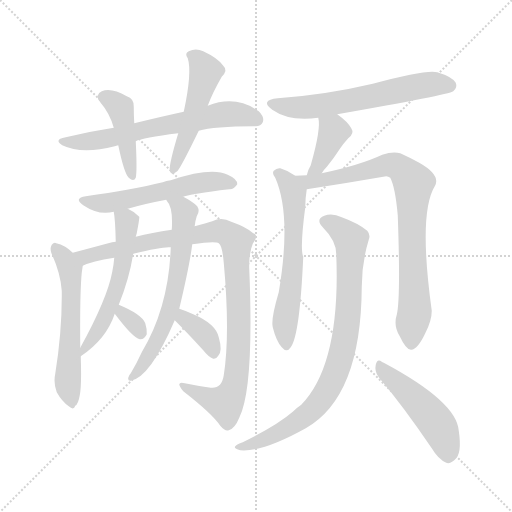
t = 0.00 s
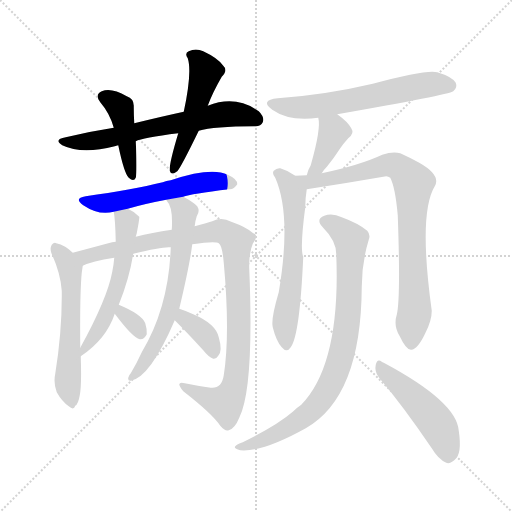
t = 2.33 s
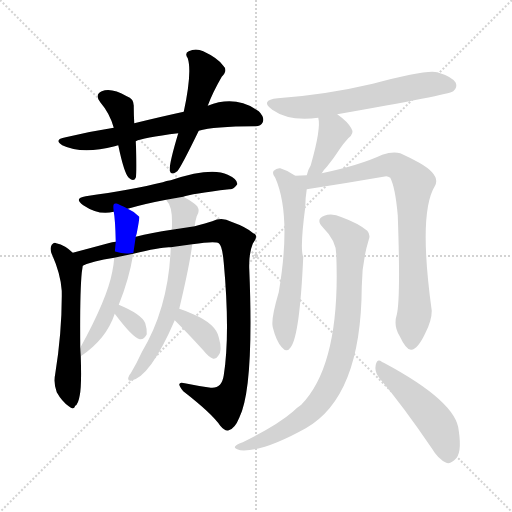
t = 4.65 s
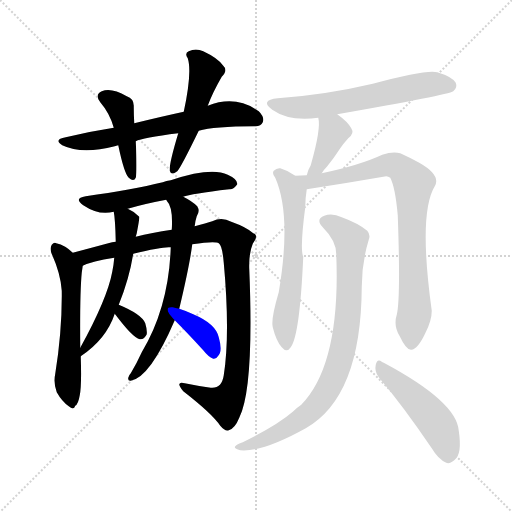
t = 6.98 s
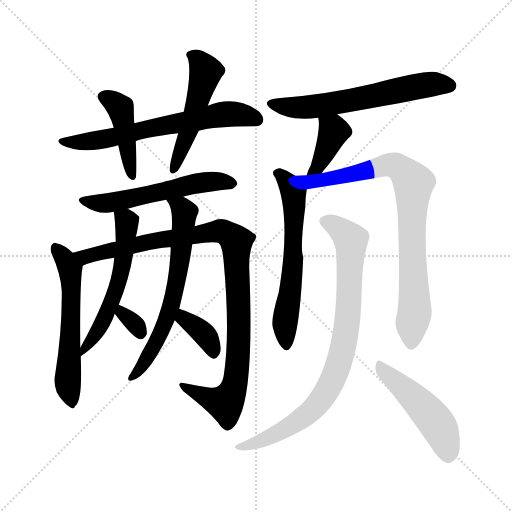
t = 9.31 s
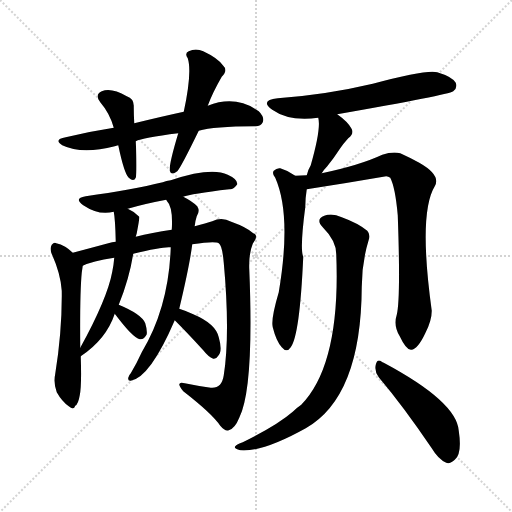
t = 11.63 s

The animated SVG that drew these frames (rendered in a browser with its animation timeline set to each time). Animation: 16 CSS @keyframes rules; one cycle of 11.63 s.

<svg version="1.1" viewBox="0 0 1024 1024" xmlns="http://www.w3.org/2000/svg">
  <g stroke="lightgray" stroke-dasharray="1,1" stroke-width="1" transform="scale(4, 4)">
    <line x1="0" y1="0" x2="256" y2="256"></line>
    <line x1="256" y1="0" x2="0" y2="256"></line>
    <line x1="128" y1="0" x2="128" y2="256"></line>
    <line x1="0" y1="128" x2="256" y2="128"></line>
  </g>
<g transform="scale(1, -1) translate(0, -900)">
   <style type="text/css">
    @keyframes keyframes0 {
      from {
       stroke: blue;
       stroke-dashoffset: 651;
       stroke-width: 128;
       }
       68% {
       animation-timing-function: step-end;
       stroke: blue;
       stroke-dashoffset: 0;
       stroke-width: 128;
       }
       to {
       stroke: black;
       stroke-width: 1024;
       }
       }
       #make-me-a-hanzi-animation-0 {
         animation: keyframes0 0.779785s both;
         animation-delay: 0.000000s;
         animation-timing-function: linear;
       }
    @keyframes keyframes1 {
      from {
       stroke: blue;
       stroke-dashoffset: 433;
       stroke-width: 128;
       }
       58% {
       animation-timing-function: step-end;
       stroke: blue;
       stroke-dashoffset: 0;
       stroke-width: 128;
       }
       to {
       stroke: black;
       stroke-width: 1024;
       }
       }
       #make-me-a-hanzi-animation-1 {
         animation: keyframes1 0.602376s both;
         animation-delay: 0.779785s;
         animation-timing-function: linear;
       }
    @keyframes keyframes2 {
      from {
       stroke: blue;
       stroke-dashoffset: 500;
       stroke-width: 128;
       }
       62% {
       animation-timing-function: step-end;
       stroke: blue;
       stroke-dashoffset: 0;
       stroke-width: 128;
       }
       to {
       stroke: black;
       stroke-width: 1024;
       }
       }
       #make-me-a-hanzi-animation-2 {
         animation: keyframes2 0.656901s both;
         animation-delay: 1.382161s;
         animation-timing-function: linear;
       }
    @keyframes keyframes3 {
      from {
       stroke: blue;
       stroke-dashoffset: 558;
       stroke-width: 128;
       }
       64% {
       animation-timing-function: step-end;
       stroke: blue;
       stroke-dashoffset: 0;
       stroke-width: 128;
       }
       to {
       stroke: black;
       stroke-width: 1024;
       }
       }
       #make-me-a-hanzi-animation-3 {
         animation: keyframes3 0.704102s both;
         animation-delay: 2.039062s;
         animation-timing-function: linear;
       }
    @keyframes keyframes4 {
      from {
       stroke: blue;
       stroke-dashoffset: 572;
       stroke-width: 128;
       }
       65% {
       animation-timing-function: step-end;
       stroke: blue;
       stroke-dashoffset: 0;
       stroke-width: 128;
       }
       to {
       stroke: black;
       stroke-width: 1024;
       }
       }
       #make-me-a-hanzi-animation-4 {
         animation: keyframes4 0.715495s both;
         animation-delay: 2.743164s;
         animation-timing-function: linear;
       }
    @keyframes keyframes5 {
      from {
       stroke: blue;
       stroke-dashoffset: 1011;
       stroke-width: 128;
       }
       77% {
       animation-timing-function: step-end;
       stroke: blue;
       stroke-dashoffset: 0;
       stroke-width: 128;
       }
       to {
       stroke: black;
       stroke-width: 1024;
       }
       }
       #make-me-a-hanzi-animation-5 {
         animation: keyframes5 1.072754s both;
         animation-delay: 3.458659s;
         animation-timing-function: linear;
       }
    @keyframes keyframes6 {
      from {
       stroke: blue;
       stroke-dashoffset: 555;
       stroke-width: 128;
       }
       64% {
       animation-timing-function: step-end;
       stroke: blue;
       stroke-dashoffset: 0;
       stroke-width: 128;
       }
       to {
       stroke: black;
       stroke-width: 1024;
       }
       }
       #make-me-a-hanzi-animation-6 {
         animation: keyframes6 0.701660s both;
         animation-delay: 4.531413s;
         animation-timing-function: linear;
       }
    @keyframes keyframes7 {
      from {
       stroke: blue;
       stroke-dashoffset: 322;
       stroke-width: 128;
       }
       51% {
       animation-timing-function: step-end;
       stroke: blue;
       stroke-dashoffset: 0;
       stroke-width: 128;
       }
       to {
       stroke: black;
       stroke-width: 1024;
       }
       }
       #make-me-a-hanzi-animation-7 {
         animation: keyframes7 0.512044s both;
         animation-delay: 5.233073s;
         animation-timing-function: linear;
       }
    @keyframes keyframes8 {
      from {
       stroke: blue;
       stroke-dashoffset: 646;
       stroke-width: 128;
       }
       68% {
       animation-timing-function: step-end;
       stroke: blue;
       stroke-dashoffset: 0;
       stroke-width: 128;
       }
       to {
       stroke: black;
       stroke-width: 1024;
       }
       }
       #make-me-a-hanzi-animation-8 {
         animation: keyframes8 0.775716s both;
         animation-delay: 5.745117s;
         animation-timing-function: linear;
       }
    @keyframes keyframes9 {
      from {
       stroke: blue;
       stroke-dashoffset: 362;
       stroke-width: 128;
       }
       54% {
       animation-timing-function: step-end;
       stroke: blue;
       stroke-dashoffset: 0;
       stroke-width: 128;
       }
       to {
       stroke: black;
       stroke-width: 1024;
       }
       }
       #make-me-a-hanzi-animation-9 {
         animation: keyframes9 0.544596s both;
         animation-delay: 6.520833s;
         animation-timing-function: linear;
       }
    @keyframes keyframes10 {
      from {
       stroke: blue;
       stroke-dashoffset: 613;
       stroke-width: 128;
       }
       67% {
       animation-timing-function: step-end;
       stroke: blue;
       stroke-dashoffset: 0;
       stroke-width: 128;
       }
       to {
       stroke: black;
       stroke-width: 1024;
       }
       }
       #make-me-a-hanzi-animation-10 {
         animation: keyframes10 0.748861s both;
         animation-delay: 7.065430s;
         animation-timing-function: linear;
       }
    @keyframes keyframes11 {
      from {
       stroke: blue;
       stroke-dashoffset: 389;
       stroke-width: 128;
       }
       56% {
       animation-timing-function: step-end;
       stroke: blue;
       stroke-dashoffset: 0;
       stroke-width: 128;
       }
       to {
       stroke: black;
       stroke-width: 1024;
       }
       }
       #make-me-a-hanzi-animation-11 {
         animation: keyframes11 0.566569s both;
         animation-delay: 7.814290s;
         animation-timing-function: linear;
       }
    @keyframes keyframes12 {
      from {
       stroke: blue;
       stroke-dashoffset: 612;
       stroke-width: 128;
       }
       67% {
       animation-timing-function: step-end;
       stroke: blue;
       stroke-dashoffset: 0;
       stroke-width: 128;
       }
       to {
       stroke: black;
       stroke-width: 1024;
       }
       }
       #make-me-a-hanzi-animation-12 {
         animation: keyframes12 0.748047s both;
         animation-delay: 8.380859s;
         animation-timing-function: linear;
       }
    @keyframes keyframes13 {
      from {
       stroke: blue;
       stroke-dashoffset: 829;
       stroke-width: 128;
       }
       73% {
       animation-timing-function: step-end;
       stroke: blue;
       stroke-dashoffset: 0;
       stroke-width: 128;
       }
       to {
       stroke: black;
       stroke-width: 1024;
       }
       }
       #make-me-a-hanzi-animation-13 {
         animation: keyframes13 0.924642s both;
         animation-delay: 9.128906s;
         animation-timing-function: linear;
       }
    @keyframes keyframes14 {
      from {
       stroke: blue;
       stroke-dashoffset: 844;
       stroke-width: 128;
       }
       73% {
       animation-timing-function: step-end;
       stroke: blue;
       stroke-dashoffset: 0;
       stroke-width: 128;
       }
       to {
       stroke: black;
       stroke-width: 1024;
       }
       }
       #make-me-a-hanzi-animation-14 {
         animation: keyframes14 0.936849s both;
         animation-delay: 10.053548s;
         animation-timing-function: linear;
       }
    @keyframes keyframes15 {
      from {
       stroke: blue;
       stroke-dashoffset: 483;
       stroke-width: 128;
       }
       61% {
       animation-timing-function: step-end;
       stroke: blue;
       stroke-dashoffset: 0;
       stroke-width: 128;
       }
       to {
       stroke: black;
       stroke-width: 1024;
       }
       }
       #make-me-a-hanzi-animation-15 {
         animation: keyframes15 0.643066s both;
         animation-delay: 10.990397s;
         animation-timing-function: linear;
       }
</style>
<path d="M 271.5 617.5 Q 284.5 624.5 356.5 633.5 L 397.5 638.5 Q 427.5 647.5 508.5 647.5 Q 521.5 646.5 525.5 655.5 Q 529.5 665.5 517.5 677.5 Q 471.5 710.5 415.5 688.5 L 367.5 676.5 Q 321.5 666.5 268.5 653.5 L 227.5 644.5 Q 181.5 637.5 131.5 625.5 Q 106.5 621.5 124.5 609.5 Q 163.5 590.5 229.5 607.5 Q 232.5 608.5 236.5 609.5 L 271.5 617.5 Z" fill="lightgray"></path> 
<path d="M 236.5 609.5 Q 248.5 552.5 257.5 544.5 Q 267.5 535.5 271.5 544.5 Q 274.5 557.5 271.5 617.5 L 268.5 653.5 Q 267.5 671.5 267.5 686.5 Q 268.5 702.5 253.5 707.5 Q 222.5 725.5 203.5 717.5 Q 188.5 710.5 200.5 695.5 Q 219.5 673.5 227.5 644.5 L 236.5 609.5 Z" fill="lightgray"></path> 
<path d="M 356.5 633.5 Q 338.5 573.5 339.5 560.5 Q 340.5 547.5 354.5 557.5 Q 361.5 564.5 397.5 638.5 L 415.5 688.5 Q 425.5 715.5 443.5 746.5 Q 456.5 759.5 446.5 768.5 Q 436.5 783.5 406.5 797.5 Q 391.5 804.5 377.5 797.5 Q 368.5 793.5 375.5 783.5 Q 384.5 755.5 367.5 676.5 L 356.5 633.5 Z" fill="lightgray"></path> 
<path d="M 366.5 506.5 Q 381.5 512.5 458.5 521.5 Q 467.5 520.5 474.5 531.5 Q 475.5 541.5 455.5 550.5 Q 422.5 566.5 341.5 539.5 Q 332.5 538.5 325.5 535.5 Q 264.5 520.5 171.5 507.5 Q 146.5 503.5 166.5 489.5 Q 197.5 468.5 227.5 476.5 L 255.5 482.5 Q 289.5 492.5 332.5 500.5 L 366.5 506.5 Z" fill="lightgray"></path> 
<path d="M 145.5 394.5 Q 130.5 409.5 112.5 413.5 Q 108.5 416.5 103.5 410.5 Q 99.5 404.5 102.5 394.5 Q 121.5 352.5 123.5 318.5 Q 124.5 239.5 110.5 152.5 Q 106.5 133.5 113.5 115.5 Q 123.5 97.5 137.5 87.5 Q 147.5 78.5 150.5 88.5 Q 156.5 91.5 159.5 109.5 Q 163.5 128.5 161.5 187.5 L 160.5 204.5 Q 159.5 313.5 163.5 354.5 Q 164.5 361.5 165.5 368.5 C 166.5 375.5 166.5 375.5 145.5 394.5 Z" fill="lightgray"></path> 
<path d="M 384.5 411.5 Q 430.5 418.5 437.5 413.5 Q 444.5 409.5 447.5 374.5 Q 460.5 232.5 447.5 149.5 Q 443.5 122.5 421.5 124.5 Q 393.5 128.5 369.5 133.5 Q 359.5 136.5 358.5 131.5 Q 358.5 127.5 366.5 117.5 Q 424.5 72.5 440.5 48.5 Q 450.5 36.5 457.5 39.5 Q 469.5 42.5 478.5 64.5 Q 508.5 124.5 498.5 362.5 Q 497.5 393.5 505.5 412.5 Q 518.5 430.5 506.5 433.5 Q 493.5 445.5 462.5 456.5 Q 443.5 466.5 424.5 457.5 Q 412.5 453.5 389.5 447.5 L 343.5 440.5 Q 303.5 434.5 271.5 426.5 L 231.5 416.5 Q 224.5 416.5 216.5 413.5 Q 179.5 403.5 145.5 394.5 C 116.5 386.5 137.5 358.5 165.5 368.5 Q 183.5 377.5 228.5 384.5 L 266.5 392.5 Q 326.5 407.5 341.5 405.5 L 384.5 411.5 Z" fill="lightgray"></path> 
<path d="M 227.5 476.5 Q 230.5 461.5 231.5 416.5 L 228.5 384.5 Q 227.5 371.5 224.5 356.5 Q 214.5 302.5 160.5 204.5 C 146.5 178.5 144.5 175.5 161.5 187.5 Q 212.5 221.5 229.5 272.5 L 237.5 290.5 Q 258.5 342.5 266.5 392.5 L 271.5 426.5 Q 272.5 430.5 273.5 433.5 Q 279.5 464.5 278.5 466.5 Q 269.5 476.5 255.5 482.5 C 228.5 496.5 224.5 498.5 227.5 476.5 Z" fill="lightgray"></path> 
<path d="M 229.5 272.5 Q 265.5 224.5 279.5 221.5 Q 288.5 220.5 293.5 231.5 Q 294.5 240.5 290.5 253.5 Q 283.5 271.5 237.5 290.5 C 209.5 302.5 211.5 296.5 229.5 272.5 Z" fill="lightgray"></path> 
<path d="M 358.5 282.5 Q 379.5 370.5 384.5 411.5 L 389.5 447.5 Q 388.5 448.5 389.5 448.5 Q 390.5 458.5 393.5 467.5 Q 400.5 477.5 394.5 487.5 Q 384.5 497.5 366.5 506.5 C 340.5 520.5 316.5 526.5 332.5 500.5 L 333.5 498.5 Q 346.5 485.5 343.5 440.5 L 341.5 405.5 Q 337.5 285.5 283.5 195.5 Q 273.5 173.5 261.5 153.5 Q 257.5 149.5 256.5 144.5 Q 255.5 137.5 261.5 138.5 Q 300.5 145.5 349.5 259.5 L 358.5 282.5 Z" fill="lightgray"></path> 
<path d="M 349.5 259.5 Q 374.5 234.5 406.5 199.5 Q 416.5 186.5 426.5 182.5 Q 432.5 181.5 436.5 188.5 Q 445.5 197.5 437.5 225.5 Q 431.5 252.5 386.5 271.5 Q 371.5 278.5 358.5 282.5 C 329.5 291.5 328.5 280.5 349.5 259.5 Z" fill="lightgray"></path> 
<path d="M 674.5 671.5 Q 896.5 710.5 906.5 717.5 Q 915.5 724.5 911.5 734.5 Q 904.5 746.5 874.5 755.5 Q 853.5 761.5 745.5 732.5 Q 652.5 710.5 555.5 703.5 Q 518.5 699.5 544.5 680.5 Q 578.5 656.5 636.5 664.5 L 674.5 671.5 Z" fill="lightgray"></path> 
<path d="M 643.5 553.5 Q 647.5 560.5 654.5 567.5 Q 667.5 583.5 680.5 603.5 Q 686.5 612.5 696.5 623.5 Q 709.5 633.5 702.5 643.5 Q 695.5 656.5 674.5 671.5 C 650.5 689.5 630.5 693.5 636.5 664.5 Q 642.5 643.5 621.5 569.5 Q 615.5 559.5 613.5 549.5 C 606.5 520.5 627.5 528.5 643.5 553.5 Z" fill="lightgray"></path> 
<path d="M 590.5 548.5 Q 577.5 558.5 560.5 563.5 Q 553.5 564.5 547.5 558.5 Q 543.5 552.5 550.5 544.5 Q 583.5 469.5 557.5 315.5 Q 541.5 261.5 545.5 245.5 Q 552.5 217.5 563.5 205.5 Q 573.5 193.5 581.5 205.5 Q 599.5 229.5 606.5 386.5 Q 599.5 401.5 610.5 485.5 Q 610.5 503.5 613.5 521.5 C 614.5 532.5 614.5 532.5 590.5 548.5 Z" fill="lightgray"></path> 
<path d="M 793.5 270.5 Q 786.5 248.5 799.5 227.5 Q 812.5 199.5 822.5 200.5 Q 835.5 201.5 850.5 233.5 Q 863.5 258.5 863.5 278.5 Q 836.5 473.5 869.5 527.5 Q 882.5 549.5 838.5 574.5 Q 820.5 584.5 800.5 593.5 Q 785.5 597.5 764.5 590.5 Q 719.5 569.5 643.5 553.5 L 613.5 549.5 Q 601.5 549.5 590.5 548.5 C 560.5 546.5 583.5 516.5 613.5 521.5 Q 691.5 533.5 772.5 547.5 Q 776.5 547.5 780.5 544.5 Q 790.5 525.5 795.5 469.5 Q 801.5 303.5 793.5 270.5 Z" fill="lightgray"></path> 
<path d="M 672.5 391.5 Q 681.5 171.5 602.5 90.5 Q 593.5 84.5 585.5 76.5 Q 554.5 49.5 485.5 15.5 Q 473.5 11.5 470.5 7.5 Q 466.5 3.5 480.5 -0.5 Q 525.5 -4.5 611.5 43.5 Q 722.5 106.5 723.5 326.5 Q 723.5 374.5 737.5 420.5 Q 741.5 430.5 734.5 438.5 Q 716.5 453.5 683.5 465.5 Q 664.5 474.5 648.5 468.5 Q 630.5 461.5 645.5 445.5 Q 672.5 418.5 672.5 391.5 Z" fill="lightgray"></path> 
<path d="M 757.5 145.5 Q 806.5 87.5 863.5 3.5 Q 876.5 -18.5 892.5 -25.5 Q 899.5 -28.5 909.5 -19.5 Q 924.5 -7.5 917.5 38.5 Q 913.5 96.5 767.5 174.5 Q 764.5 175.5 763.5 176.5 Q 754.5 183.5 751.5 170.5 Q 748.5 157.5 757.5 145.5 Z" fill="lightgray"></path> 
      <clipPath id="make-me-a-hanzi-clip-0">
      <path d="M 271.5 617.5 Q 284.5 624.5 356.5 633.5 L 397.5 638.5 Q 427.5 647.5 508.5 647.5 Q 521.5 646.5 525.5 655.5 Q 529.5 665.5 517.5 677.5 Q 471.5 710.5 415.5 688.5 L 367.5 676.5 Q 321.5 666.5 268.5 653.5 L 227.5 644.5 Q 181.5 637.5 131.5 625.5 Q 106.5 621.5 124.5 609.5 Q 163.5 590.5 229.5 607.5 Q 232.5 608.5 236.5 609.5 L 271.5 617.5 Z" fill="lightgray"></path>
      </clipPath>
      <path clip-path="url(#make-me-a-hanzi-clip-0)" d="M 126.5 618.5 L 145.5 614.5 L 216.5 622.5 L 443.5 671.5 L 488.5 669.5 L 513.5 660.5 " fill="none" id="make-me-a-hanzi-animation-0" stroke-dasharray="523 1046" stroke-linecap="round"></path>

      <clipPath id="make-me-a-hanzi-clip-1">
      <path d="M 236.5 609.5 Q 248.5 552.5 257.5 544.5 Q 267.5 535.5 271.5 544.5 Q 274.5 557.5 271.5 617.5 L 268.5 653.5 Q 267.5 671.5 267.5 686.5 Q 268.5 702.5 253.5 707.5 Q 222.5 725.5 203.5 717.5 Q 188.5 710.5 200.5 695.5 Q 219.5 673.5 227.5 644.5 L 236.5 609.5 Z" fill="lightgray"></path>
      </clipPath>
      <path clip-path="url(#make-me-a-hanzi-clip-1)" d="M 207.5 705.5 L 226.5 697.5 L 241.5 681.5 L 264.5 549.5 " fill="none" id="make-me-a-hanzi-animation-1" stroke-dasharray="305 610" stroke-linecap="round"></path>

      <clipPath id="make-me-a-hanzi-clip-2">
      <path d="M 356.5 633.5 Q 338.5 573.5 339.5 560.5 Q 340.5 547.5 354.5 557.5 Q 361.5 564.5 397.5 638.5 L 415.5 688.5 Q 425.5 715.5 443.5 746.5 Q 456.5 759.5 446.5 768.5 Q 436.5 783.5 406.5 797.5 Q 391.5 804.5 377.5 797.5 Q 368.5 793.5 375.5 783.5 Q 384.5 755.5 367.5 676.5 L 356.5 633.5 Z" fill="lightgray"></path>
      </clipPath>
      <path clip-path="url(#make-me-a-hanzi-clip-2)" d="M 387.5 788.5 L 411.5 756.5 L 377.5 634.5 L 347.5 563.5 " fill="none" id="make-me-a-hanzi-animation-2" stroke-dasharray="372 744" stroke-linecap="round"></path>

      <clipPath id="make-me-a-hanzi-clip-3">
      <path d="M 366.5 506.5 Q 381.5 512.5 458.5 521.5 Q 467.5 520.5 474.5 531.5 Q 475.5 541.5 455.5 550.5 Q 422.5 566.5 341.5 539.5 Q 332.5 538.5 325.5 535.5 Q 264.5 520.5 171.5 507.5 Q 146.5 503.5 166.5 489.5 Q 197.5 468.5 227.5 476.5 L 255.5 482.5 Q 289.5 492.5 332.5 500.5 L 366.5 506.5 Z" fill="lightgray"></path>
      </clipPath>
      <path clip-path="url(#make-me-a-hanzi-clip-3)" d="M 167.5 499.5 L 217.5 494.5 L 391.5 533.5 L 464.5 533.5 " fill="none" id="make-me-a-hanzi-animation-3" stroke-dasharray="430 860" stroke-linecap="round"></path>

      <clipPath id="make-me-a-hanzi-clip-4">
      <path d="M 145.5 394.5 Q 130.5 409.5 112.5 413.5 Q 108.5 416.5 103.5 410.5 Q 99.5 404.5 102.5 394.5 Q 121.5 352.5 123.5 318.5 Q 124.5 239.5 110.5 152.5 Q 106.5 133.5 113.5 115.5 Q 123.5 97.5 137.5 87.5 Q 147.5 78.5 150.5 88.5 Q 156.5 91.5 159.5 109.5 Q 163.5 128.5 161.5 187.5 L 160.5 204.5 Q 159.5 313.5 163.5 354.5 Q 164.5 361.5 165.5 368.5 C 166.5 375.5 166.5 375.5 145.5 394.5 Z" fill="lightgray"></path>
      </clipPath>
      <path clip-path="url(#make-me-a-hanzi-clip-4)" d="M 110.5 404.5 L 128.5 384.5 L 141.5 351.5 L 135.5 128.5 L 143.5 99.5 " fill="none" id="make-me-a-hanzi-animation-4" stroke-dasharray="444 888" stroke-linecap="round"></path>

      <clipPath id="make-me-a-hanzi-clip-5">
      <path d="M 384.5 411.5 Q 430.5 418.5 437.5 413.5 Q 444.5 409.5 447.5 374.5 Q 460.5 232.5 447.5 149.5 Q 443.5 122.5 421.5 124.5 Q 393.5 128.5 369.5 133.5 Q 359.5 136.5 358.5 131.5 Q 358.5 127.5 366.5 117.5 Q 424.5 72.5 440.5 48.5 Q 450.5 36.5 457.5 39.5 Q 469.5 42.5 478.5 64.5 Q 508.5 124.5 498.5 362.5 Q 497.5 393.5 505.5 412.5 Q 518.5 430.5 506.5 433.5 Q 493.5 445.5 462.5 456.5 Q 443.5 466.5 424.5 457.5 Q 412.5 453.5 389.5 447.5 L 343.5 440.5 Q 303.5 434.5 271.5 426.5 L 231.5 416.5 Q 224.5 416.5 216.5 413.5 Q 179.5 403.5 145.5 394.5 C 116.5 386.5 137.5 358.5 165.5 368.5 Q 183.5 377.5 228.5 384.5 L 266.5 392.5 Q 326.5 407.5 341.5 405.5 L 384.5 411.5 Z" fill="lightgray"></path>
      </clipPath>
      <path clip-path="url(#make-me-a-hanzi-clip-5)" d="M 153.5 393.5 L 174.5 386.5 L 281.5 413.5 L 437.5 437.5 L 448.5 436.5 L 470.5 420.5 L 478.5 239.5 L 475.5 170.5 L 465.5 118.5 L 448.5 93.5 L 379.5 118.5 L 364.5 130.5 " fill="none" id="make-me-a-hanzi-animation-5" stroke-dasharray="883 1766" stroke-linecap="round"></path>

      <clipPath id="make-me-a-hanzi-clip-6">
      <path d="M 227.5 476.5 Q 230.5 461.5 231.5 416.5 L 228.5 384.5 Q 227.5 371.5 224.5 356.5 Q 214.5 302.5 160.5 204.5 C 146.5 178.5 144.5 175.5 161.5 187.5 Q 212.5 221.5 229.5 272.5 L 237.5 290.5 Q 258.5 342.5 266.5 392.5 L 271.5 426.5 Q 272.5 430.5 273.5 433.5 Q 279.5 464.5 278.5 466.5 Q 269.5 476.5 255.5 482.5 C 228.5 496.5 224.5 498.5 227.5 476.5 Z" fill="lightgray"></path>
      </clipPath>
      <path clip-path="url(#make-me-a-hanzi-clip-6)" d="M 235.5 472.5 L 253.5 456.5 L 236.5 332.5 L 200.5 246.5 L 167.5 200.5 " fill="none" id="make-me-a-hanzi-animation-6" stroke-dasharray="427 854" stroke-linecap="round"></path>

      <clipPath id="make-me-a-hanzi-clip-7">
      <path d="M 229.5 272.5 Q 265.5 224.5 279.5 221.5 Q 288.5 220.5 293.5 231.5 Q 294.5 240.5 290.5 253.5 Q 283.5 271.5 237.5 290.5 C 209.5 302.5 211.5 296.5 229.5 272.5 Z" fill="lightgray"></path>
      </clipPath>
      <path clip-path="url(#make-me-a-hanzi-clip-7)" d="M 243.5 282.5 L 244.5 270.5 L 270.5 251.5 L 280.5 232.5 " fill="none" id="make-me-a-hanzi-animation-7" stroke-dasharray="194 388" stroke-linecap="round"></path>

      <clipPath id="make-me-a-hanzi-clip-8">
      <path d="M 358.5 282.5 Q 379.5 370.5 384.5 411.5 L 389.5 447.5 Q 388.5 448.5 389.5 448.5 Q 390.5 458.5 393.5 467.5 Q 400.5 477.5 394.5 487.5 Q 384.5 497.5 366.5 506.5 C 340.5 520.5 316.5 526.5 332.5 500.5 L 333.5 498.5 Q 346.5 485.5 343.5 440.5 L 341.5 405.5 Q 337.5 285.5 283.5 195.5 Q 273.5 173.5 261.5 153.5 Q 257.5 149.5 256.5 144.5 Q 255.5 137.5 261.5 138.5 Q 300.5 145.5 349.5 259.5 L 358.5 282.5 Z" fill="lightgray"></path>
      </clipPath>
      <path clip-path="url(#make-me-a-hanzi-clip-8)" d="M 340.5 496.5 L 363.5 484.5 L 368.5 475.5 L 361.5 388.5 L 344.5 295.5 L 313.5 215.5 L 289.5 174.5 L 263.5 145.5 " fill="none" id="make-me-a-hanzi-animation-8" stroke-dasharray="518 1036" stroke-linecap="round"></path>

      <clipPath id="make-me-a-hanzi-clip-9">
      <path d="M 349.5 259.5 Q 374.5 234.5 406.5 199.5 Q 416.5 186.5 426.5 182.5 Q 432.5 181.5 436.5 188.5 Q 445.5 197.5 437.5 225.5 Q 431.5 252.5 386.5 271.5 Q 371.5 278.5 358.5 282.5 C 329.5 291.5 328.5 280.5 349.5 259.5 Z" fill="lightgray"></path>
      </clipPath>
      <path clip-path="url(#make-me-a-hanzi-clip-9)" d="M 363.5 274.5 L 367.5 263.5 L 415.5 223.5 L 426.5 193.5 " fill="none" id="make-me-a-hanzi-animation-9" stroke-dasharray="234 468" stroke-linecap="round"></path>

      <clipPath id="make-me-a-hanzi-clip-10">
      <path d="M 674.5 671.5 Q 896.5 710.5 906.5 717.5 Q 915.5 724.5 911.5 734.5 Q 904.5 746.5 874.5 755.5 Q 853.5 761.5 745.5 732.5 Q 652.5 710.5 555.5 703.5 Q 518.5 699.5 544.5 680.5 Q 578.5 656.5 636.5 664.5 L 674.5 671.5 Z" fill="lightgray"></path>
      </clipPath>
      <path clip-path="url(#make-me-a-hanzi-clip-10)" d="M 547.5 693.5 L 569.5 686.5 L 624.5 686.5 L 857.5 731.5 L 899.5 728.5 " fill="none" id="make-me-a-hanzi-animation-10" stroke-dasharray="485 970" stroke-linecap="round"></path>

      <clipPath id="make-me-a-hanzi-clip-11">
      <path d="M 643.5 553.5 Q 647.5 560.5 654.5 567.5 Q 667.5 583.5 680.5 603.5 Q 686.5 612.5 696.5 623.5 Q 709.5 633.5 702.5 643.5 Q 695.5 656.5 674.5 671.5 C 650.5 689.5 630.5 693.5 636.5 664.5 Q 642.5 643.5 621.5 569.5 Q 615.5 559.5 613.5 549.5 C 606.5 520.5 627.5 528.5 643.5 553.5 Z" fill="lightgray"></path>
      </clipPath>
      <path clip-path="url(#make-me-a-hanzi-clip-11)" d="M 643.5 662.5 L 667.5 637.5 L 634.5 564.5 L 620.5 552.5 " fill="none" id="make-me-a-hanzi-animation-11" stroke-dasharray="261 522" stroke-linecap="round"></path>

      <clipPath id="make-me-a-hanzi-clip-12">
      <path d="M 590.5 548.5 Q 577.5 558.5 560.5 563.5 Q 553.5 564.5 547.5 558.5 Q 543.5 552.5 550.5 544.5 Q 583.5 469.5 557.5 315.5 Q 541.5 261.5 545.5 245.5 Q 552.5 217.5 563.5 205.5 Q 573.5 193.5 581.5 205.5 Q 599.5 229.5 606.5 386.5 Q 599.5 401.5 610.5 485.5 Q 610.5 503.5 613.5 521.5 C 614.5 532.5 614.5 532.5 590.5 548.5 Z" fill="lightgray"></path>
      </clipPath>
      <path clip-path="url(#make-me-a-hanzi-clip-12)" d="M 556.5 553.5 L 584.5 519.5 L 589.5 476.5 L 585.5 350.5 L 569.5 251.5 L 572.5 209.5 " fill="none" id="make-me-a-hanzi-animation-12" stroke-dasharray="484 968" stroke-linecap="round"></path>

      <clipPath id="make-me-a-hanzi-clip-13">
      <path d="M 793.5 270.5 Q 786.5 248.5 799.5 227.5 Q 812.5 199.5 822.5 200.5 Q 835.5 201.5 850.5 233.5 Q 863.5 258.5 863.5 278.5 Q 836.5 473.5 869.5 527.5 Q 882.5 549.5 838.5 574.5 Q 820.5 584.5 800.5 593.5 Q 785.5 597.5 764.5 590.5 Q 719.5 569.5 643.5 553.5 L 613.5 549.5 Q 601.5 549.5 590.5 548.5 C 560.5 546.5 583.5 516.5 613.5 521.5 Q 691.5 533.5 772.5 547.5 Q 776.5 547.5 780.5 544.5 Q 790.5 525.5 795.5 469.5 Q 801.5 303.5 793.5 270.5 Z" fill="lightgray"></path>
      </clipPath>
      <path clip-path="url(#make-me-a-hanzi-clip-13)" d="M 596.5 545.5 L 622.5 537.5 L 647.5 539.5 L 776.5 570.5 L 796.5 566.5 L 826.5 536.5 L 822.5 458.5 L 829.5 275.5 L 822.5 211.5 " fill="none" id="make-me-a-hanzi-animation-13" stroke-dasharray="701 1402" stroke-linecap="round"></path>

      <clipPath id="make-me-a-hanzi-clip-14">
      <path d="M 672.5 391.5 Q 681.5 171.5 602.5 90.5 Q 593.5 84.5 585.5 76.5 Q 554.5 49.5 485.5 15.5 Q 473.5 11.5 470.5 7.5 Q 466.5 3.5 480.5 -0.5 Q 525.5 -4.5 611.5 43.5 Q 722.5 106.5 723.5 326.5 Q 723.5 374.5 737.5 420.5 Q 741.5 430.5 734.5 438.5 Q 716.5 453.5 683.5 465.5 Q 664.5 474.5 648.5 468.5 Q 630.5 461.5 645.5 445.5 Q 672.5 418.5 672.5 391.5 Z" fill="lightgray"></path>
      </clipPath>
      <path clip-path="url(#make-me-a-hanzi-clip-14)" d="M 650.5 456.5 L 670.5 448.5 L 701.5 419.5 L 692.5 239.5 L 668.5 148.5 L 638.5 95.5 L 593.5 55.5 L 545.5 28.5 L 476.5 4.5 " fill="none" id="make-me-a-hanzi-animation-14" stroke-dasharray="716 1432" stroke-linecap="round"></path>

      <clipPath id="make-me-a-hanzi-clip-15">
      <path d="M 757.5 145.5 Q 806.5 87.5 863.5 3.5 Q 876.5 -18.5 892.5 -25.5 Q 899.5 -28.5 909.5 -19.5 Q 924.5 -7.5 917.5 38.5 Q 913.5 96.5 767.5 174.5 Q 764.5 175.5 763.5 176.5 Q 754.5 183.5 751.5 170.5 Q 748.5 157.5 757.5 145.5 Z" fill="lightgray"></path>
      </clipPath>
      <path clip-path="url(#make-me-a-hanzi-clip-15)" d="M 761.5 166.5 L 863.5 66.5 L 882.5 37.5 L 896.5 -9.5 " fill="none" id="make-me-a-hanzi-animation-15" stroke-dasharray="355 710" stroke-linecap="round"></path>

</g>
</svg>
